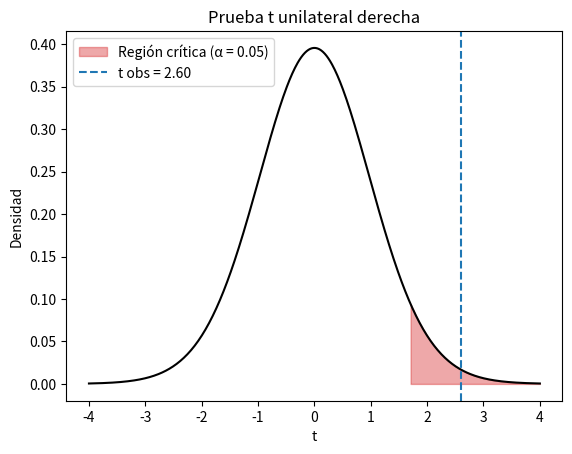
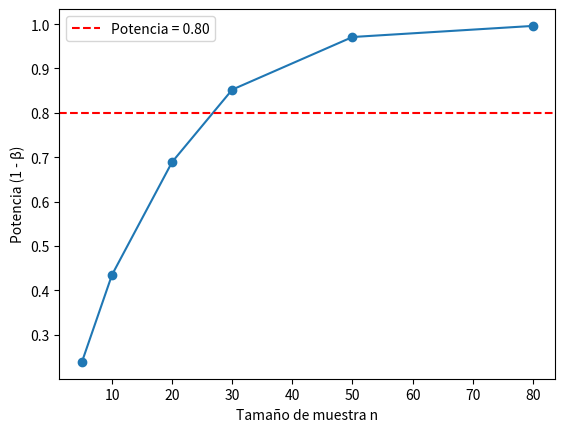
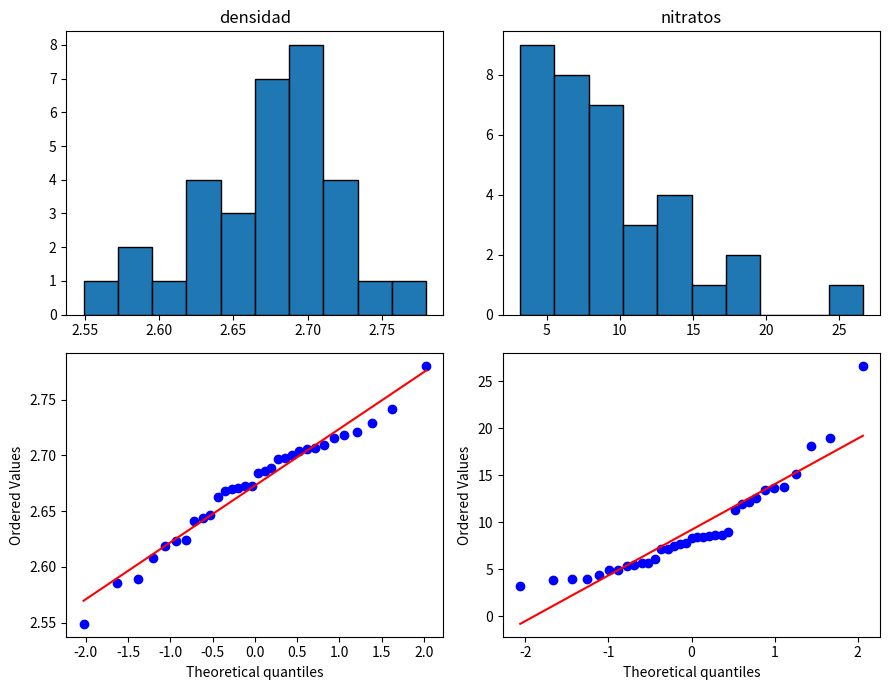

Reproduce these figures in Python, in order.
import numpy as np
import pandas as pd
import matplotlib.pyplot as plt
from scipy import stats

# ---- Datos para la clase (no modificar) ----

rng = np.random.default_rng(7)
densidad = rng.normal(2.70, 0.06, 32).round(3)
nitratos = rng.lognormal(mean=np.log(8), sigma=0.6, size=35).round(1)

pd.DataFrame({
    "variable": ["densidad", "nitratos"],
    "n": [len(densidad), len(nitratos)],
    "media": [densidad.mean(), nitratos.mean()],
    "mediana": [np.median(densidad), np.median(nitratos)],
    "desv_est": [densidad.std(ddof=1), nitratos.std(ddof=1)],
}).round(3)

mu0 = 2.65
alpha = 0.05

n = len(densidad)
xbar = densidad.mean()
s = densidad.std(ddof=1)
se = s / np.sqrt(n)                       # error estándar

t_obs = (xbar - mu0) / se                 # estadístico de prueba
gl = n - 1                                # grados de libertad
t_crit = stats.t.ppf(1 - alpha, gl)       # valor crítico (cola derecha)
p_valor = stats.t.sf(t_obs, gl)           # P(T >= t_obs) bajo H0

print(f"n = {n} | media = {xbar:.4f} | s = {s:.4f} | EE = {se:.4f}")
print(f"t_obs = {t_obs:.3f} | gl = {gl} | t_crit = {t_crit:.3f}")
print(f"valor p = {p_valor:.4f}")
print("Criterio del valor crítico:", "Rechazar H0" if t_obs > t_crit else "No rechazar H0")
print("Criterio del valor p      :", "Rechazar H0" if p_valor < alpha else "No rechazar H0")

# Verificación con scipy
print(stats.ttest_1samp(densidad, mu0, alternative="greater"))

x = np.linspace(-4, 4, 500)
y = stats.t.pdf(x, gl)

fig, ax = plt.subplots()
ax.plot(x, y, color="k")
ax.fill_between(x[x >= t_crit], y[x >= t_crit], color="tab:red", alpha=0.4,
                label=f"Región crítica (α = {alpha})")
ax.axvline(t_obs, color="tab:blue", ls="--", label=f"t obs = {t_obs:.2f}")
ax.set_xlabel("t"); ax.set_ylabel("Densidad")
ax.set_title("Prueba t unilateral derecha")
ax.legend()
plt.show()

reps, n_sim = 5000, 32
muestras = rng.normal(2.65, 0.06, size=(reps, n_sim))
pvals = stats.ttest_1samp(muestras, 2.65, axis=1).pvalue

for a in [0.10, 0.05, 0.01]:
    print(f"alpha = {a:.2f} -> proporción de rechazos = {(pvals < a).mean():.4f}")

def potencia(n, mu_real=2.68, mu0=2.65, sigma=0.06, alpha=0.05, reps=5000):
    muestras = rng.normal(mu_real, sigma, size=(reps, n))
    p = stats.ttest_1samp(muestras, mu0, axis=1, alternative="greater").pvalue
    return (p < alpha).mean()

tamanos = [5, 10, 20, 30, 50, 80]
pot = [potencia(n) for n in tamanos]

plt.plot(tamanos, pot, "o-")
plt.axhline(0.8, color="r", ls="--", label="Potencia = 0.80")
plt.xlabel("Tamaño de muestra n"); plt.ylabel("Potencia (1 - β)")
plt.legend(); plt.show()
print(dict(zip(tamanos, np.round(pot, 3))))

datos = {"densidad": densidad, "nitratos": nitratos}

fig, axs = plt.subplots(2, 2, figsize=(9, 7))
filas = []
for j, (nombre, d) in enumerate(datos.items()):
    axs[0, j].hist(d, bins=10, edgecolor="k")
    axs[0, j].set_title(nombre)
    stats.probplot(d, dist="norm", plot=axs[1, j])
    axs[1, j].set_title("")
    sw = stats.shapiro(d)
    filas.append({"variable": nombre, "asimetria": stats.skew(d),
                  "W": sw.statistic, "p_shapiro": sw.pvalue})
plt.tight_layout(); plt.show()

pd.DataFrame(filas).round(4)

nitratos_out = np.append(nitratos, 200)

for nombre, d in [("sin atípico", nitratos), ("con atípico", nitratos_out)]:
    t = stats.ttest_1samp(d, 10)
    print(f"{nombre:12s} media={d.mean():7.2f}  mediana={np.median(d):6.2f}  "
          f"s={d.std(ddof=1):7.2f}  p(t, bilateral)={t.pvalue:.4f}")

res = stats.ttest_1samp(densidad, 2.65)                 # bilateral por defecto
ic = res.confidence_interval(confidence_level=0.95)

print(res)
print(f"IC 95% para la media: ({ic.low:.4f}, {ic.high:.4f})")
print("¿2.65 está dentro del IC?", ic.low <= 2.65 <= ic.high)

uni = stats.ttest_1samp(densidad, 2.65, alternative="greater")
bi = stats.ttest_1samp(densidad, 2.65, alternative="two-sided")

print("Unilateral derecha:", round(uni.pvalue, 5))
print("Bilateral         :", round(bi.pvalue, 5))
print("Cociente bilateral / unilateral =", round(bi.pvalue / uni.pvalue, 2))

m0 = 10
dif = nitratos - m0
n_eff = int((dif != 0).sum())
k = int((dif > 0).sum())           # cuántos exceden el valor de referencia

signo = stats.binomtest(k, n_eff, 0.5, alternative="less")
wil = stats.wilcoxon(dif, alternative="less")
tt = stats.ttest_1samp(nitratos, m0, alternative="less")

print(f"Pozos > {m0} mg/L: {k} de {n_eff}")
print(f"Prueba del signo   : p = {signo.pvalue:.4f}")
print(f"Wilcoxon           : p = {wil.pvalue:.4f}")
print(f"t (sobre la media) : p = {tt.pvalue:.4f}")

t_log = stats.ttest_1samp(np.log(nitratos), np.log(m0), alternative="less")
print(f"t sobre log(nitratos) contra log(10): p = {t_log.pvalue:.4f}")

# -------- Datos para los ejercicios ----------------------

rng = np.random.default_rng(2026)

# pH de 30 muestras de suelo agrícola
ph_suelo = rng.normal(6.2, 0.45, 30).round(2)

# Arsénico en agua de 40 pozos (µg/L): distribución asimétrica
arsenico = rng.lognormal(mean=np.log(12), sigma=0.7, size=40).round(1)

# Temperatura media anual (°C) en una estación meteorológica, 36 años
temp_anual = rng.normal(16.2, 2.1, 36).round(1)

# Caudal medio diario (m³/s) de un río en 25 días de estiaje-lluvia: asimétrico
caudal = rng.lognormal(mean=np.log(35), sigma=0.9, size=25).round(1)

pd.DataFrame({
    "variable": ["ph_suelo", "arsenico", "temp_anual", "caudal"],
    "n": [len(ph_suelo), len(arsenico), len(temp_anual), len(caudal)],
    "media": [ph_suelo.mean(), arsenico.mean(), temp_anual.mean(), caudal.mean()],
    "mediana": [np.median(ph_suelo), np.median(arsenico), np.median(temp_anual), np.median(caudal)],
}).round(2)
